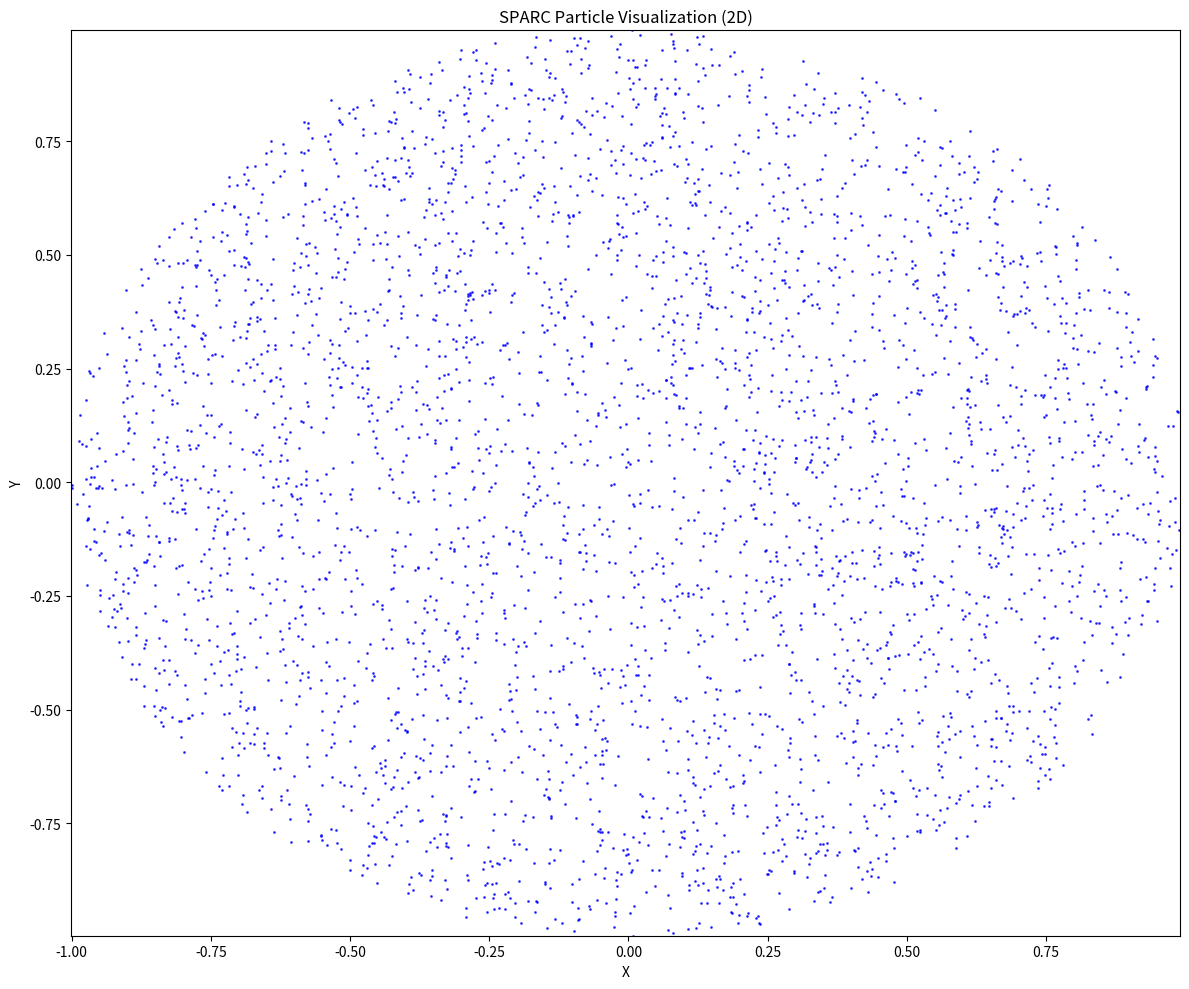

This figure's Python source:
#!/usr/bin/env python3
"""
2D SPARC Particle Visualization
"""

import numpy as np
import matplotlib.pyplot as plt
import sys
import os

def generate_sample_data():
    """Generate sample particle data for visualization"""
    # Generate sample particle data
    n_particles = 5000
    x = np.random.uniform(-1, 1, n_particles)
    y = np.random.uniform(-1, 1, n_particles)
    
    # Filter to create a circular distribution
    r = np.sqrt(x**2 + y**2)
    mask = r <= 1.0
    x, y = x[mask], y[mask]
    
    return x, y

def create_visualization():
    """Create a 2D visualization of particles"""
    # Generate sample data
    x, y = generate_sample_data()
    
    # Create plot
    fig = plt.figure(figsize=(12, 10))
    ax = fig.add_subplot(111)
    
    # Create scatter plot
    ax.scatter(x, y, c='blue', s=1, alpha=0.7)
    
    # Set labels and title
    ax.set_xlabel('X')
    ax.set_ylabel('Y')
    ax.set_title('SPARC Particle Visualization (2D)')
    
    # Set equal aspect ratio
    max_range = np.array([x.max()-x.min(), y.max()-y.min()]).max() / 2.0
    mid_x = (x.max()+x.min()) * 0.5
    mid_y = (y.max()+y.min()) * 0.5
    ax.set_xlim(mid_x - max_range, mid_x + max_range)
    ax.set_ylim(mid_y - max_range, mid_y + max_range)
    
    plt.tight_layout()
    plt.savefig("sparc_visualization_2d.png", dpi=300, bbox_inches='tight')
    plt.show()
    
    print("2D Visualization saved as 'sparc_visualization_2d.png'")

def main():
    create_visualization()

if __name__ == "__main__":
    main()